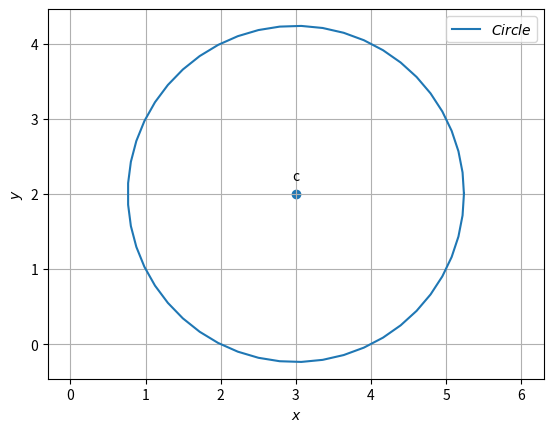

The matplotlib source for this figure:
import numpy as np
import matplotlib.pyplot as plt
from numpy import linalg as LA
import math
import sympy as sym
def circ_gen(O,r):
 len = 50
 theta = np.linspace(0,2*np.pi,len)
 x_circ = np.zeros((2,len))
 x_circ[0,:] = r*np.cos(theta)
 x_circ[1,:] = r*np.sin(theta)
 x_circ = (x_circ.T + O).T
 return x_circ 
c=np.array([3,2])
r=np.sqrt(3**2-2**2)
#equation of circle
# circle parameters
u=-c
f=u@(u.T)-r**2
print(f)
x=sym.Symbol('x')
y=sym.Symbol('y')
X=np.array([x,y])
print("The equation of circle is : ")
print(" ")
E=X@(X.T)+2*(u@(X.T))+f
print("{} = 0".format(E))
 


##Generating the circle
x_circ= circ_gen(c,r)

#Plotting the circle
plt.plot(x_circ[0,:],x_circ[1,:],label='$Circle$')
#Labeling the coordinates
tri_coords = np.vstack((c))
plt.scatter(tri_coords[0],tri_coords[1])

vert_labels = ['c']
for i, txt in enumerate(vert_labels):
    label = "{}".format(txt) #Form label as A(x,y)
    plt.annotate(label, # this is the text
            (tri_coords[0,i], tri_coords[1,i]), # this is the point to label
                 textcoords="offset points", # how to position the text
                xytext=(0,10), # distance from text to points (x,y)
                ha='center') # horizontal alignment can be left, right or center

plt.xlabel('$x$')
plt.ylabel('$y$')
plt.legend(loc='best')
plt.grid() # minor
plt.axis('equal')
#plt.savefig('/sdcard/circle/11.11.1.4/figs/ass.pdf')
plt.show()
